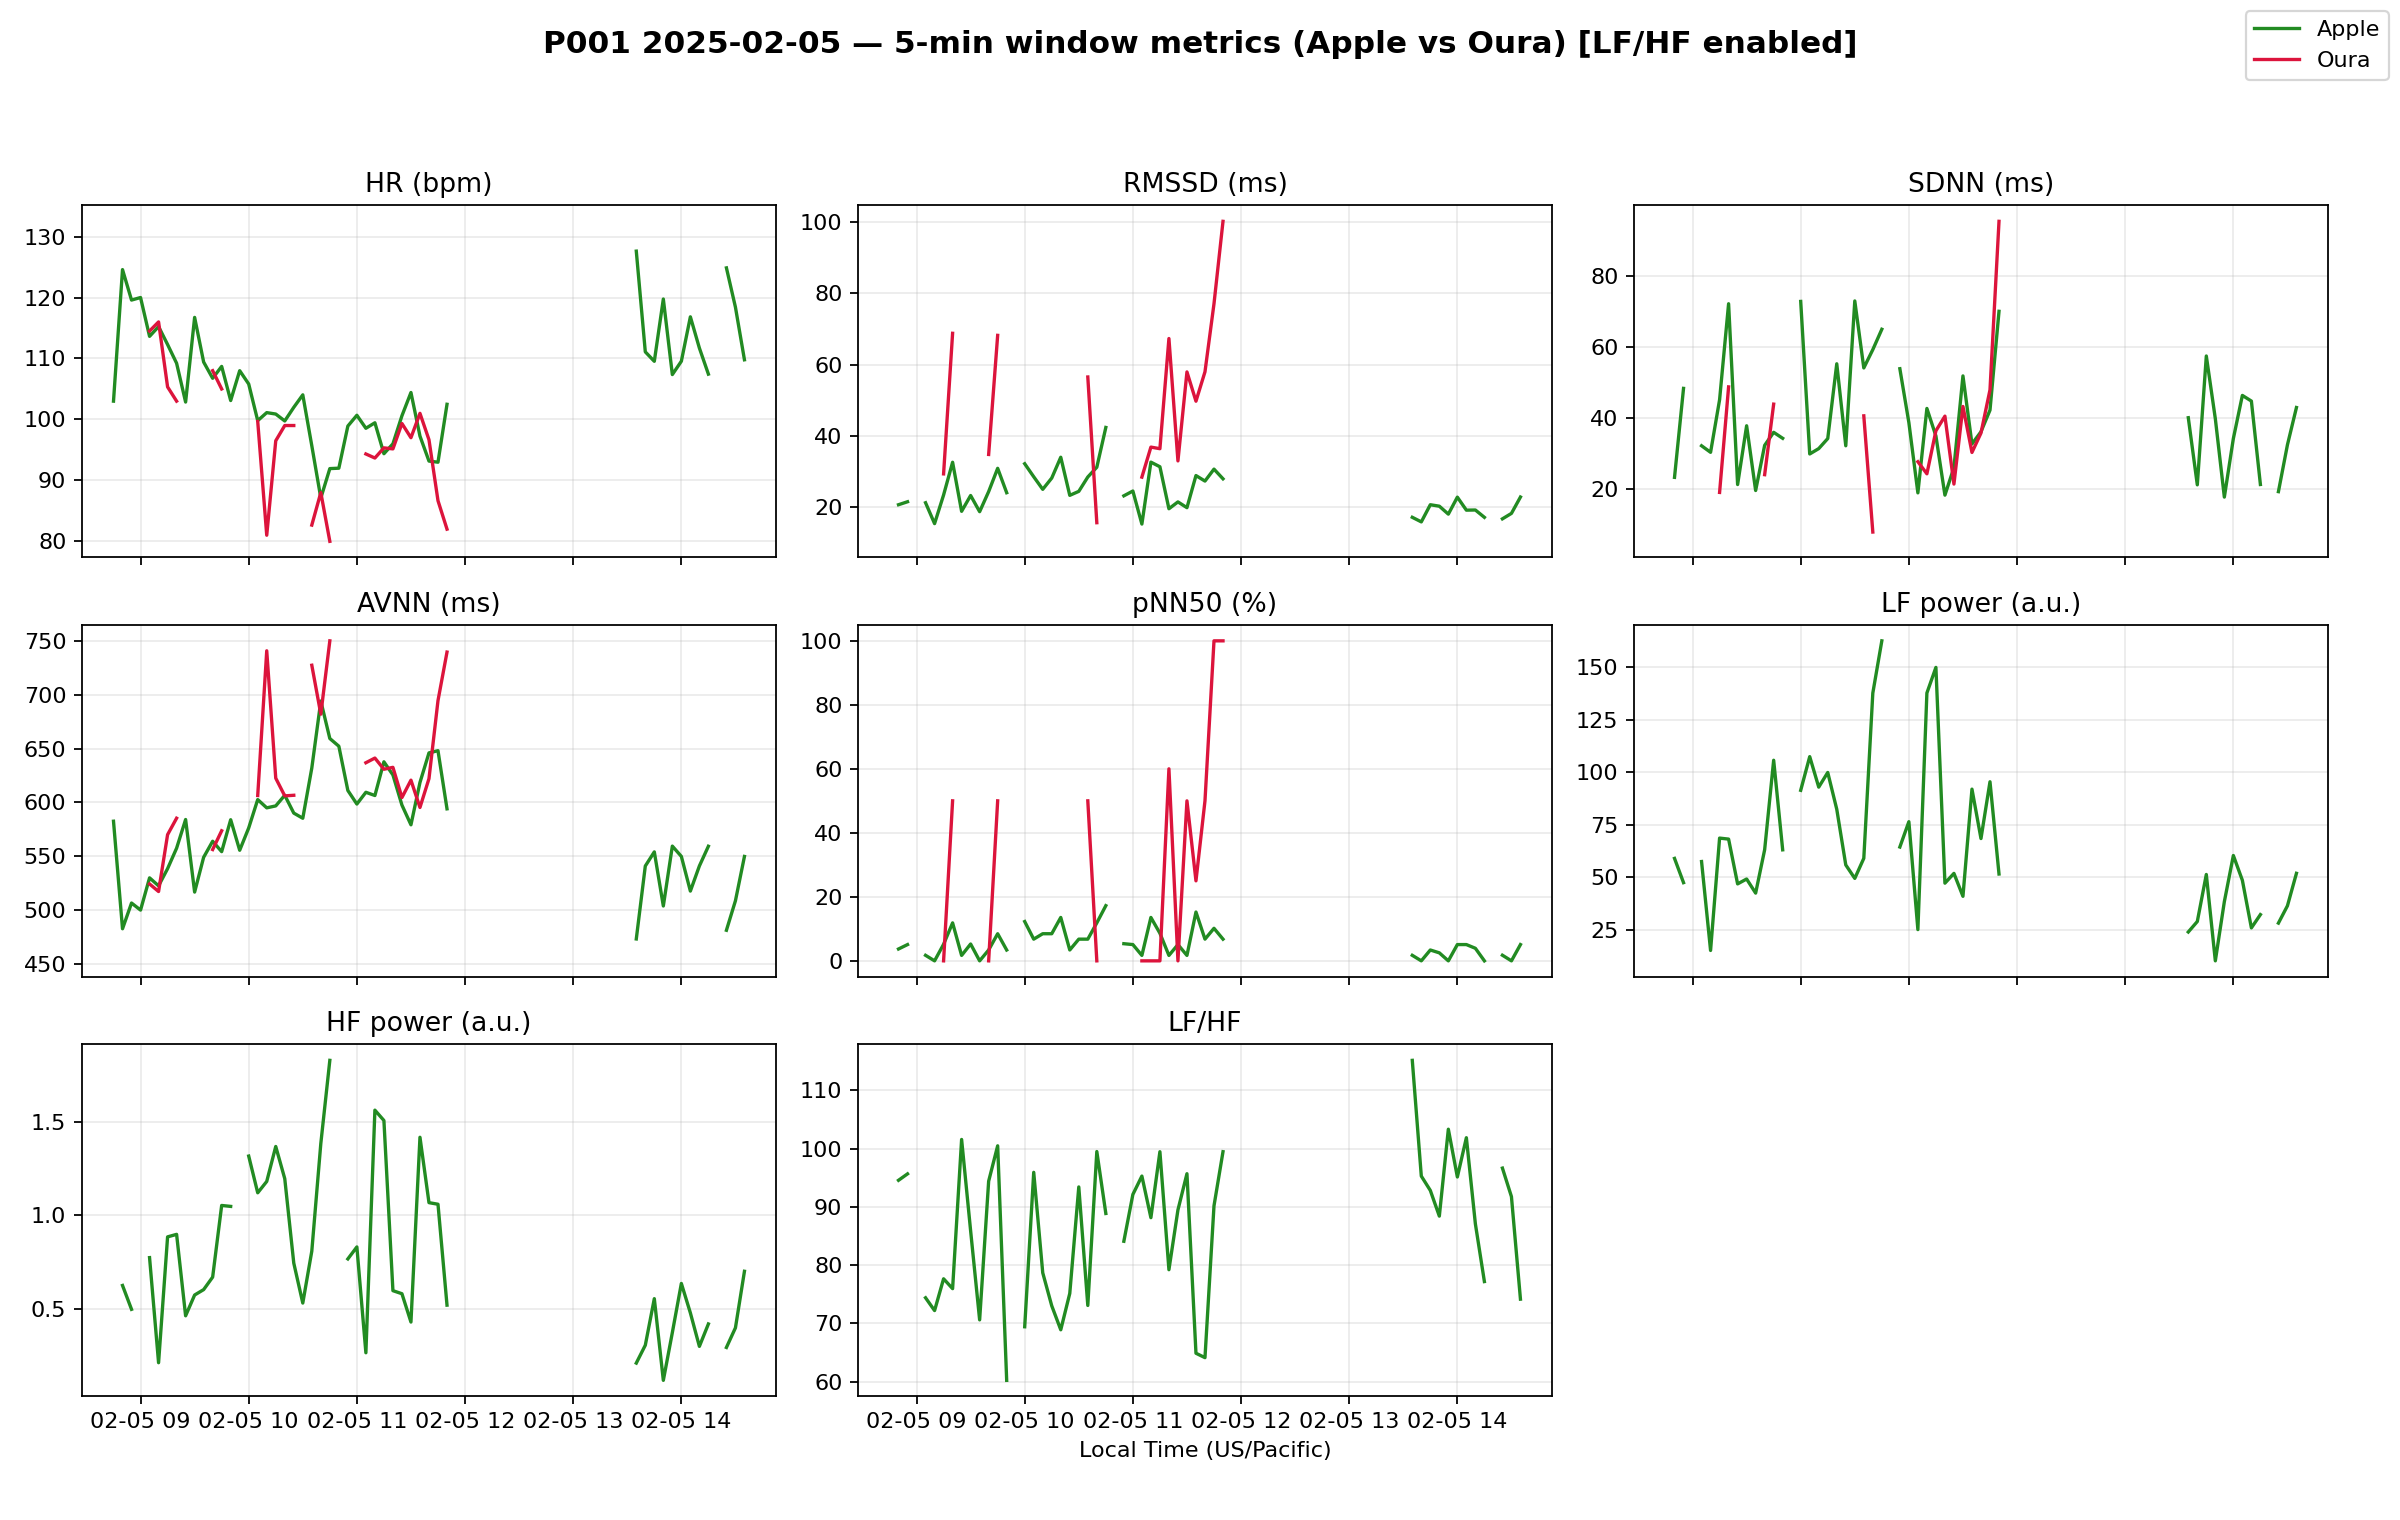

The table this chart was drawn from, first rows:
timestamp_utc, apple_hr_bpm, apple_avnn_ms, apple_sdnn_ms, apple_rmssd_ms, apple_pnn50_pct, apple_lf_power, apple_hf_power, apple_lf_hf, apple_n_samples, oura_hr_bpm, oura_avnn_ms, oura_sdnn_ms, oura_rmssd_ms, oura_pnn50_pct, oura_lf_power, oura_hf_power, oura_lf_hf, oura_n_samples
2025-02-05 16:45:00+00:00, 103.0, 582.5, , , , , , , 1, 132.5, 452.9, 5.127, 10.25, 0.0, , , , 2
2025-02-05 16:50:00+00:00, 124.6, 482.7, 23.18, 20.56, 3.704, 59, 0.624, 94.55, 55, , , , , , , , , 0
2025-02-05 16:55:00+00:00, 119.6, 506.6, 48.28, 21.39, 5.085, 47.45, 0.4961, 95.65, 60, 126.5, 474.4, 5.625, 11.25, 0.0, , , , 2
2025-02-05 17:00:00+00:00, 120.0, 500.0, , , , , , , 1, , , , , , , , , 0
2025-02-05 17:05:00+00:00, 113.6, 530, 32.09, 21.11, 1.724, 57.51, 0.7732, 74.39, 59, 114.5, 524.3, 11.45, 22.89, 0.0, , , , 2
2025-02-05 17:10:00+00:00, 115.2, 522.5, 30.24, 15.24, 0.0, 15.16, 0.21, 72.19, 60, 116.0, 517.2, , , , , , , 1
2025-02-05 17:15:00+00:00, 112.3, 538.5, 45.07, 23.29, 5.172, 68.67, 0.8844, 77.64, 59, 105.3, 570, 18.93, 29.24, 0.0, , , , 3
2025-02-05 17:20:00+00:00, 109.2, 557.5, 72.16, 32.51, 11.86, 68.19, 0.8978, 75.95, 60, 103.0, 585.3, 48.7, 68.8, 50.0, , , , 3
2025-02-05 17:25:00+00:00, 102.8, 584.1, 21.15, 18.7, 1.695, 46.86, 0.4614, 101.6, 60, , , , , , , , , 0
2025-02-05 17:30:00+00:00, 116.7, 516.7, 37.73, 23.15, 5.263, 49.19, 0.5729, 85.87, 58, , , , , , , , , 0
2025-02-05 17:35:00+00:00, 109.4, 549, 19.47, 18.6, 0.0, 42.48, 0.6018, 70.59, 60, , , , , , , , , 0
2025-02-05 17:40:00+00:00, 106.8, 563.9, 32.21, 24.25, 3.39, 63.13, 0.6689, 94.39, 60, 108.0, 556.2, 23.93, 34.7, 0.0, , , , 3
2025-02-05 17:45:00+00:00, 108.7, 554.3, 35.88, 30.8, 8.475, 105.7, 1.053, 100.5, 60, 105.0, 573.7, 43.83, 68.22, 50.0, , , , 3
2025-02-05 17:50:00+00:00, 103.1, 583.9, 34.19, 23.94, 3.39, 63.08, 1.048, 60.22, 60, , , , , , , , , 0
2025-02-05 17:55:00+00:00, 108.0, 555.6, , , , , , , 1, , , , , , , , , 0
2025-02-05 18:00:00+00:00, 105.8, 576.3, 72.81, 32.09, 12.28, 91.43, 1.317, 69.41, 58, , , , , , , , , 0
2025-02-05 18:05:00+00:00, 99.8, 602.6, 29.77, 28.43, 6.78, 107.5, 1.12, 95.91, 60, 99.67, 606.4, 61.3, 72.7, 50.0, , , , 3
2025-02-05 18:10:00+00:00, 101.1, 594.9, 31.29, 24.89, 8.475, 92.95, 1.181, 78.68, 60, 81.0, 740.7, , , , , , , 1
2025-02-05 18:15:00+00:00, 100.9, 596.7, 34.13, 28.06, 8.475, 99.92, 1.369, 73.01, 60, 96.5, 622.5, 24.33, 22.94, 0.0, , , , 4
2025-02-05 18:20:00+00:00, 99.75, 606.6, 55.22, 33.92, 13.56, 82.41, 1.196, 68.89, 60, 99.0, 606.1, , , , , , , 1
2025-02-05 18:25:00+00:00, 102, 590.1, 32.08, 23.2, 3.39, 55.89, 0.7439, 75.14, 60, 99.0, 606.6, 18.38, 36.76, 0.0, , , , 2
2025-02-05 18:30:00+00:00, 104, 585.3, 72.95, 24.32, 6.78, 49.48, 0.5297, 93.41, 60, , , , , , , , , 0
2025-02-05 18:35:00+00:00, 95.68, 631.9, 54.05, 28.36, 6.78, 59.04, 0.8079, 73.07, 60, 82.67, 727.4, 40.53, 56.5, 50.0, , , , 3
2025-02-05 18:40:00+00:00, 87.1, 694.1, 59.22, 31.11, 11.86, 137.7, 1.385, 99.48, 60, 88.0, 681.9, 7.749, 15.5, 0.0, , , , 2
2025-02-05 18:45:00+00:00, 91.93, 659.3, 64.96, 42.3, 17.24, 162.6, 1.83, 88.85, 59, 80.0, 750.0, , , , , , , 1
2025-02-05 18:50:00+00:00, 92.0, 652.2, , , , , , , 1, , , , , , , , , 0
2025-02-05 18:55:00+00:00, 98.91, 611.1, 53.83, 23.06, 5.357, 64.43, 0.7662, 84.08, 57, , , , , , , , , 0
2025-02-05 19:00:00+00:00, 100.7, 598.5, 38.63, 24.41, 5.085, 76.49, 0.8304, 92.11, 60, , , , , , , , , 0
2025-02-05 19:05:00+00:00, 98.55, 609.4, 18.8, 15.11, 1.695, 25.1, 0.2635, 95.27, 60, 94.33, 636.8, 27.59, 28.33, 0.0, , , , 3
2025-02-05 19:10:00+00:00, 99.45, 606.4, 42.62, 32.54, 13.56, 137.8, 1.563, 88.13, 60, 93.67, 641.2, 24.18, 36.77, 0.0, , , , 3
2025-02-05 19:15:00+00:00, 94.37, 637.7, 34.85, 31.24, 8.621, 150, 1.508, 99.45, 59, 95.33, 630.8, 36.31, 36.32, 0.0, , , , 3
2025-02-05 19:20:00+00:00, 96.0, 625.5, 18.16, 19.42, 1.695, 47.21, 0.5961, 79.2, 60, 95.17, 632.6, 40.44, 67.33, 60.0, , , , 6
2025-02-05 19:25:00+00:00, 100.6, 597.5, 25.95, 21.35, 5.085, 51.87, 0.5798, 89.46, 60, 99.33, 604.5, 21.28, 32.89, 0.0, , , , 3
2025-02-05 19:30:00+00:00, 104.4, 579.2, 51.8, 19.72, 1.695, 40.94, 0.4279, 95.68, 60, 97.0, 620.6, 43.17, 57.93, 50.0, , , , 3
2025-02-05 19:35:00+00:00, 97.27, 618.5, 32.59, 28.76, 15.25, 91.99, 1.418, 64.87, 60, 101.0, 595.3, 30.21, 49.69, 25.0, , , , 5
2025-02-05 19:40:00+00:00, 93.17, 646, 36.04, 27.21, 6.78, 68.45, 1.068, 64.11, 60, 96.67, 622, 35.68, 57.96, 50.0, , , , 3
2025-02-05 19:45:00+00:00, 92.98, 648, 42.14, 30.57, 10.17, 95.5, 1.059, 90.16, 60, 86.67, 694.5, 47.87, 77.11, 100.0, , , , 3
2025-02-05 19:50:00+00:00, 102.5, 594, 70.02, 27.85, 6.78, 51.57, 0.5185, 99.45, 60, 82.0, 739.6, 95.41, 100.3, 100.0, , , , 3
2025-02-05 19:55:00+00:00, , , , , , , , , 0, , , , , , , , , 0
2025-02-05 20:00:00+00:00, , , , , , , , , 0, , , , , , , , , 0
2025-02-05 20:05:00+00:00, , , , , , , , , 0, , , , , , , , , 0
2025-02-05 20:10:00+00:00, , , , , , , , , 0, , , , , , , , , 0
2025-02-05 20:15:00+00:00, , , , , , , , , 0, , , , , , , , , 0
2025-02-05 20:20:00+00:00, , , , , , , , , 0, , , , , , , , , 0
2025-02-05 20:25:00+00:00, , , , , , , , , 0, , , , , , , , , 0
2025-02-05 20:30:00+00:00, , , , , , , , , 0, , , , , , , , , 0
2025-02-05 20:35:00+00:00, , , , , , , , , 0, , , , , , , , , 0
2025-02-05 20:40:00+00:00, , , , , , , , , 0, , , , , , , , , 0
2025-02-05 20:45:00+00:00, , , , , , , , , 0, , , , , , , , , 0
2025-02-05 20:50:00+00:00, , , , , , , , , 0, , , , , , , , , 0
2025-02-05 20:55:00+00:00, , , , , , , , , 0, , , , , , , , , 0
2025-02-05 21:00:00+00:00, , , , , , , , , 0, , , , , , , , , 0
2025-02-05 21:05:00+00:00, , , , , , , , , 0, , , , , , , , , 0
2025-02-05 21:10:00+00:00, , , , , , , , , 0, , , , , , , , , 0
2025-02-05 21:15:00+00:00, , , , , , , , , 0, , , , , , , , , 0
2025-02-05 21:20:00+00:00, , , , , , , , , 0, , , , , , , , , 0
2025-02-05 21:25:00+00:00, , , , , , , , , 0, , , , , , , , , 0
2025-02-05 21:30:00+00:00, , , , , , , , , 0, , , , , , , , , 0
2025-02-05 21:35:00+00:00, 127.6, 473.2, 40.01, 17.02, 1.724, 23.96, 0.2081, 115.1, 59, , , , , , , , , 0
2025-02-05 21:40:00+00:00, 111.1, 540.9, 21.07, 15.73, 0.0, 28.95, 0.3039, 95.27, 60, 109.7, 548, 27.68, 44.92, 50.0, , , , 3
... 11 more rows
